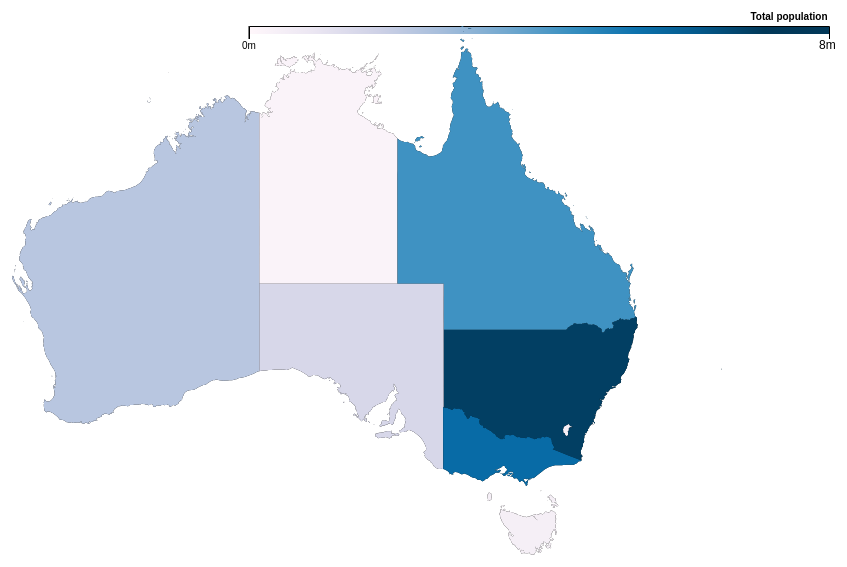
D3 v5 page, settled after 480 driven frames (8 s of simulated time); the page loaded 2 data file(s).


// ── AustraliaDensity.js
//Def`ine Margin
var margin = {left: 80, right: 80, top: 50, bottom: 50 }, 
    width = 900 - margin.left - margin.right,
    height = 600 - margin.top - margin.bottom;


// Define the div for the tooltip
var div = d3.select("body").append("div")	
    .attr("class", "tooltip")				
    .style("opacity", 0);

//Define SVG
var svg = d3.select("body")
    .append("svg")
    .attr("width", width + margin.left + margin.right)
    .attr("height", height + margin.top + margin.bottom)
    .append("g")
    .attr("transform", "translate(-100,30)");

//Define color scale
var cScale = d3.scaleSequential(d3.interpolatePuBu)
    .domain([0, 8000000]);

d3.csv("AustraliaData.csv").then(function(data){ //read population density data from csv file
    console.log(data);
    
    d3.json("gadm36_AUS_1.json").then(function(json){ //read state/territory data from topojson file
        var jsonStateInfo = json.objects.gadm36_AUS_1.geometries;

        console.log(json);
        console.log(json.objects.gadm36_AUS_1);
        var subunits = topojson.feature(json, json.objects.gadm36_AUS_1); // features of Australian states and territories
        console.log(subunits);

        var projection = d3.geoEquirectangular()
                            .fitSize([width*1.4, height*1.4], subunits); // flat map

        var path = d3.geoPath()
            .projection(projection); // creates path according to projection
        
        //merge csv and GeoJSON
        for (var i = 0; i < data.length; i++) {
            //get state/territory name
            var csvName = data[i].name;
            console.log(csvName);

            //get data value, and convert from string to float
            var density = +data[i].density;
            var population = +data[i].population;
            var id = data[i].id;
            //Find the corresponding state inside the TopoJSON
            for (var j = 0; j < jsonStateInfo.length; j++) {

                var jsonName = jsonStateInfo[j].properties.NAME_1;

                if (csvName == jsonName) {
                    //copy csv values in TopoJSON
                    jsonStateInfo[j].properties.density = density;
                    jsonStateInfo[j].properties.population = population;
                    jsonStateInfo[j].properties.id = id;
                    //stop looking through the JSON
                    break;

                }
            }		
        }
        
        console.log(json); //check if JSON file updated

        svg.append("path")
                .datum(subunits)
                .attr("d", path);

        //draw every state/territory
        svg.selectAll(".subunit")
                .data(subunits.features)
        .enter().append("path")
                .attr("d", path)
                .attr("class", function(d) { return "subunit " + d.properties.id; })
                .style("fill", function(d){ return cScale(d.properties.population);
                })
        .on("mouseover", function(d) { //tooltip appears when mouse hovers over state
            if(d.properties.NAME_1){
                console.log(d.properties.NAME_1);
                d3.select(this).attr("class", "highlight");

                div.transition()
                    .duration(200)
                    .style("opacity", .9);
                div.style("left", (d3.event.pageX) + "px")
                    .style("top", (d3.event.pageY - 28) + "px");
                div.append("div").text(d.properties.NAME_1);
                div.append("div").text("Population: " + d.properties.population);
                div.append("div").text("Density (per sq. mi): " + d.properties.density);
            }
        })
        .on("mouseout", function(d) { //tooltip disappears when mouse stops hovering over state
            d3.select(this).classed("highlight", false);
            div.selectAll("*").remove();
            div.transition()
                .duration(0)
                .style("opacity", 0);
        })
    })
    
        // x-scale and x-axis
        var x = d3.scaleLog()
            .domain([500000, 2600000])
            .range([0, width - margin.right - margin.left]);

        var xAxis = d3.axisBottom()
            .scale(x)
            .tickSize(13)
            .tickValues(cScale.domain())
            .tickFormat('0m');
    
        var g = svg.append("g")
            .attr("transform", "translate(460,40)");
    
        const linearGradient = g.append("linearGradient")
            .attr("id", "linear-gradient");

        // create legend
          linearGradient.selectAll("stop")
            .data(cScale.ticks().map((t, i, n) => ({ offset: `${100*i/n.length}%`, color: cScale(t) })))
            .enter().append("stop")
            .attr("offset", d => d.offset)
            .attr("stop-color", d => d.color);

        // adjust legend width, height, and gradient fill
          svg.append('g')
            .attr("transform", `translate(400,0)`)
            .append("rect")
            .attr("width", width - margin.right - margin.left)
            .attr("height", 8)
            .style("fill", "url(#linear-gradient)");

        // adds ticks to legend and moves it the same position as legend 
          svg.append('g')
            .attr("transform", `translate(400,0)`)
            .attr("width", width - margin.right - margin.left)
            .call(xAxis)
            .append("text")
                .attr("class", "caption")
                .attr("x", 540)
                .attr("y", -6)
                .attr("fill", "#000")
                .text("Total population");
        
        svg.append('g')
              .append("text")
                .attr("class", "8m")
                .attr("x", 970)
                .attr("y", 23)
                .attr("fill", "#000")
                .attr("font-size", "12px")
                .text("8m");
})

### data: gadm36_AUS_1.json
{
 "type": "Topology",
 "arcs": [
  [
   [
    32275,
    128676
   ],
   [
    17,
    -58
   ],
   [
    -109,
    -4
   ],
   [
    34,
    59
   ],
   [
    58,
    3
   ]
  ],
  [
   [
    114643,
    58647
   ],
   [
    -39,
    -23
   ],
   [
    -150,
    2
   ],
   [
    53,
    -271
   ],
   [
    46,
    -60
   ],
   [
    -59,
    -207
   ],
   [
    33,
    -118
   ],
   [
    -46,
    -130
   ],
   "... 46 more items"
  ],
  [
   [
    131291,
    102499
   ],
   [
    14,
    -15
   ],
   [
    3,
    -66
   ],
   [
    -3,
    -14
   ],
   [
    -15,
    -19
   ],
   [
    -6,
    -15
   ],
   [
    -9,
    -2
   ],
   [
    26,
    38
   ],
   "... 3 more items"
  ],
  [
   [
    119252,
    59831
   ],
   [
    42,
    124
   ],
   [
    95,
    -9
   ],
   [
    76,
    87
   ],
   [
    128,
    -15
   ]
  ],
  [
   [
    119593,
    60018
   ],
   [
    117,
    -43
   ],
   [
    80,
    18
   ],
   [
    -14,
    -97
   ],
   [
    -113,
    -37
   ],
   [
    -83,
    -73
   ],
   [
    -20,
    88
   ],
   [
    -143,
    21
   ],
   "... 1 more items"
  ],
  [
   [
    146044,
    70831
   ],
   [
    46,
    10
   ],
   [
    39,
    -77
   ],
   [
    66,
    -62
   ],
   [
    -76,
    -77
   ],
   [
    -13,
    139
   ],
   [
    -62,
    67
   ]
  ],
  [
   [
    117584,
    56136
   ],
   [
    21,
    -18
   ]
  ],
  [
   [
    117605,
    56118
   ],
   [
    12,
    -37
   ],
   [
    -65,
    -139
   ],
   [
    37,
    -216
   ],
   [
    -147,
    -221
   ],
   [
    -136,
    -256
   ],
   [
    19,
    -80
   ],
   [
    -46,
    -133
   ],
   "... 11 more items"
  ],
  "... 237 more items"
 ],
 "transform": {
  "scale": [
   0.0003159,
   0.0003331
  ],
  "translate": [
   112.9,
   -55.11
  ]
 },
 "objects": {
  "gadm36_AUS_1": {
   "type": "GeometryCollection",
   "geometries": [
    "{... 3 keys}",
    "{... 3 keys}",
    "{... 3 keys}",
    "{... 3 keys}",
    "{... 3 keys}",
    "{... 3 keys}",
    "{... 3 keys}",
    "{... 3 keys}",
    "... 3 more items"
   ]
  }
 }
}

### data: AustraliaData.csv
name, id, population, area, density
Ashmore and Cartier Islands, ACI, 0, 1.931, 0
Australian Capital Territory, ACT, 406400, 91392, 4.4
Coral Sea Islands Territory, CSIT, 4, 1.158, 3.5
Jervis Bay Territory, JBT, 391, 26.18, 14.9
New South Wales, NSW, 7797800, 309130, 22
Northern Territory, NT, 245000, 520902, 0.4
Queensland, Q, 4883700, 668207, 6
South Australia, SA, 1717000, 379725, 4
Tasmania, T, 519100, 26410, 19
Victoria, V, 6244200, 87806, 61
Western Australia, WA, 2567800, 864548, 2